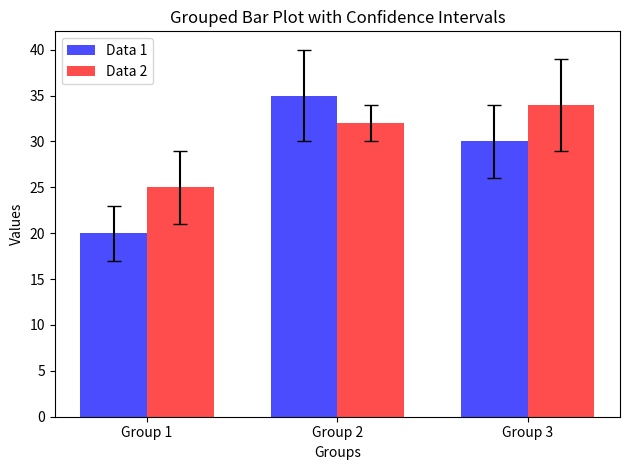

Source code (Python):
import numpy as np
import matplotlib.pyplot as plt

# Sample data
labels = ['Group 1', 'Group 2', 'Group 3']
data1 = [20, 35, 30]
data2 = [25, 32, 34]
# Sample confidence intervals
conf_int1 = [3, 5, 4]
conf_int2 = [4, 2, 5]

# Number of groups
num_groups = len(labels)

# Set the bar width
bar_width = 0.35

# Create a range for the x locations of the groups
x = np.arange(num_groups)

# Create the figure and axis
fig, ax = plt.subplots()

# Create bars for the first group
bars1 = ax.bar(x - bar_width/2, data1, bar_width, label='Data 1', yerr=conf_int1, capsize=5, color='b', alpha=0.7)
# Create bars for the second group
bars2 = ax.bar(x + bar_width/2, data2, bar_width, label='Data 2', yerr=conf_int2, capsize=5, color='r', alpha=0.7)

# Add some text for labels, title, and custom x-axis tick labels, etc.
ax.set_xlabel('Groups')
ax.set_ylabel('Values')
ax.set_title('Grouped Bar Plot with Confidence Intervals')
ax.set_xticks(x)
ax.set_xticklabels(labels)
ax.legend()

# Show the plot
plt.tight_layout()
plt.show()
